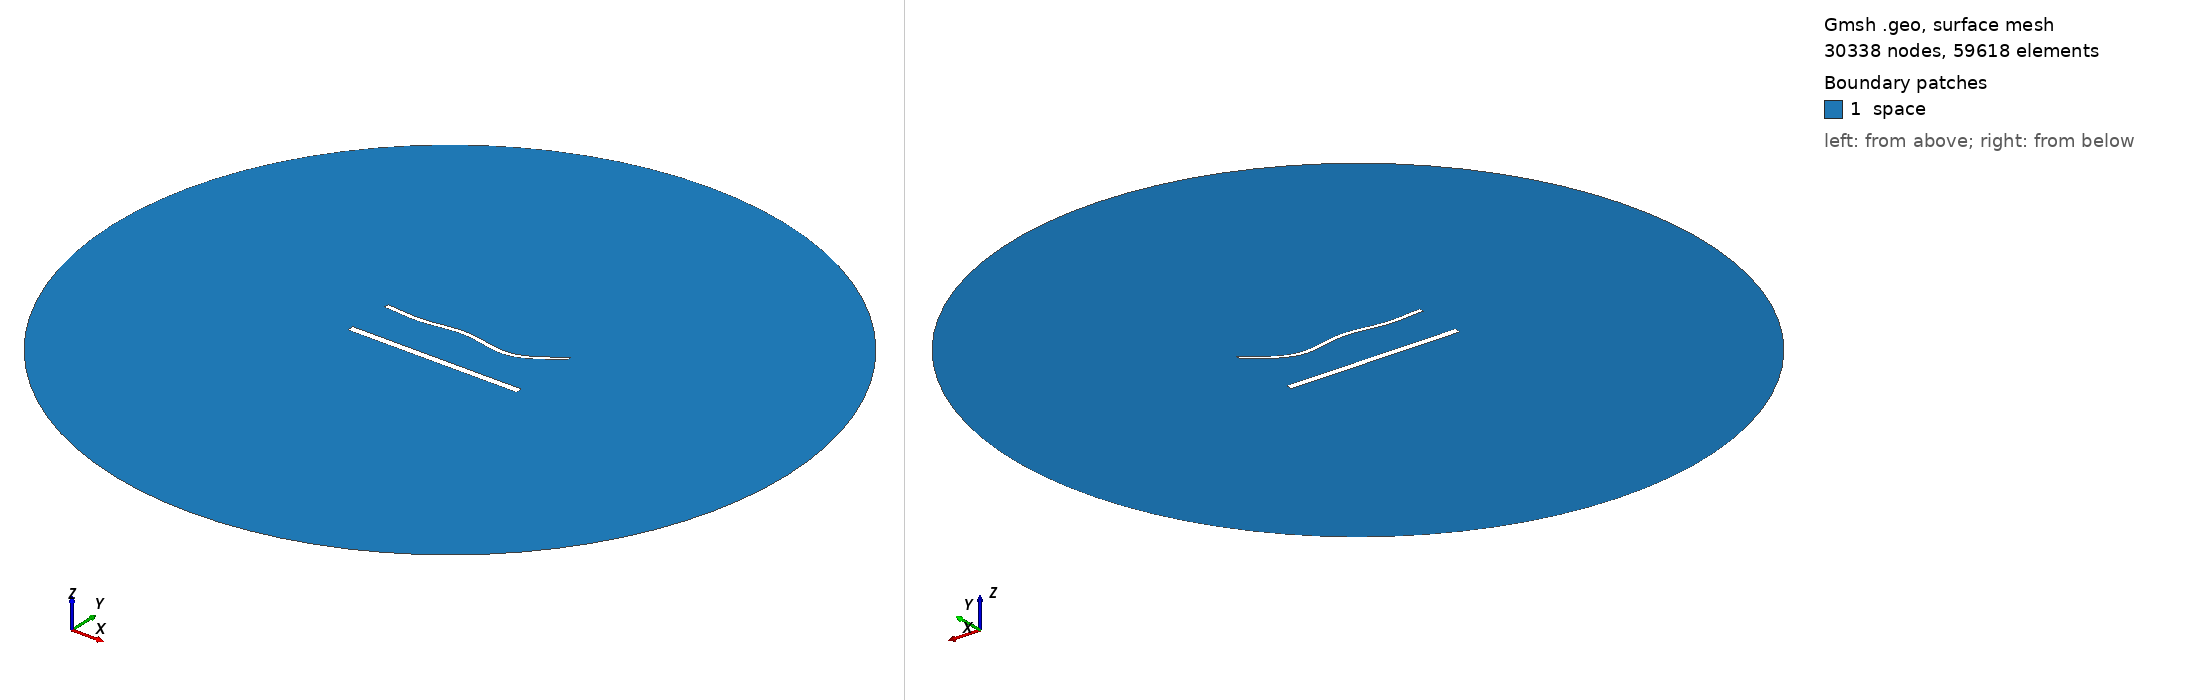

Gmsh geometry script, surface-meshed: 30338 nodes, 59618 surface elements. Boundary patches (legend numbers): 1 space. Left view from above one corner, right view from below the opposite corner. Legend entries are the model's physical surfaces. The drawing asked Gmsh for element sizes between 1% and 20% of the model's largest extent; the script's own settings can give other sizes.

=== 1924.geo (drawn) ===
//---------------------------------------
// Geometry kernel
//---------------------------------------

SetFactory("OpenCASCADE");



//---------------------------------------
// Parameters of the geometry
//---------------------------------------

// Overetch of the upper plate
overetch = 0.5;

// Distance between the plates
distance = 27.5;

// Discretization over the x axis (for the deformation)
nx = 50; 

// Length of the plate
L = 100 - overetch; 

// Number of modes
n = 4; 

// 1st mode coefficient
coeff(1) = 1.5;
beta(1) = 0.596864 * 3.1415926535 / L;

// 2nd mode coefficient
coeff(2) = -1.5;
beta(2) = 1.49418 * 3.1415926535 / L;

// 3rd mode coefficient
coeff(3) = 1.5;
beta(3) = 2.50025 * 3.1415926535 / L;

// 4th mode coefficient
coeff(4) = -1.5;
beta(4) = 3.49999 * 3.1415926535 / L;



//---------------------------------------
// Upper plate (deformed rectangle)
//---------------------------------------

// Coordiantes of the upper plate
xmin = -50;
xmax = 50 - overetch;

// Height of the upper plate
yheight = 4 - 2 * overetch;

// Indexes of the points
UpperID[] = {};
LowerID[] = {};
LeftID[] = {};
RightID[] = {};

// Point index
p = 1;

// Horizontal edges
For i In {1:nx}
    x = xmin + (i-1)*(xmax - xmin)/(nx-1);

    y_bottom = distance / 2 + overetch;
    For j In {1:n}
        C = (Cosh(beta(j)*L) + Cos(beta(j)*L)) / (Sinh(beta(j)*L) + Sin(beta(j)*L));
        y_bottom  = y_bottom + coeff(j) * (Cosh(beta(j)*(x+50)) - Cos(beta(j)*(x+50)) - C * (Sinh(beta(j)*(x+50)) - Sin(beta(j)*(x+50))));
    EndFor

    y_top = y_bottom + yheight;

    Point(p) = {x, y_top, 0, 1.0};
    UpperID[i] = p;
    p = p + 1;

    Point(p) = {x, y_bottom, 0, 1.0};
    LowerID[i] = p;
    p = p + 1;
EndFor

// Create point lists
UpperPts[] = {}; LowerPts[] = {};
For i In {1:nx}
  UpperPts[] += {UpperID[i]};
  LowerPts[] += {LowerID[i]};
EndFor

// Build splines
Spline(1) = {UpperPts[]};
Spline(2) = {LowerPts[]};
Line(3) = {LowerPts[nx-1], UpperPts[nx-1]};
Line(4) = {LowerPts[0], UpperPts[0]};

// Build the plane surface
Curve Loop(1) = {2, 3, -1, -4};
Plane Surface(1) = {1};



//---------------------------------------
// Lower plate (rectangle)
//---------------------------------------

// Vertices
Point(1001) = {-50, -distance/2, 0, 1.0};
Point(1002) = { 50, -distance/2, 0, 1.0};
Point(1003) = { 50,  -distance/2 + 4, 0, 1.0};
Point(1004) = {-50,  -distance/2 + 4, 0, 1.0};

// Edges
Line(5) = {1001, 1002};
Line(6) = {1002, 1003};
Line(7) = {1003, 1004};
Line(8) = {1004, 1001};

// Plane surface
Line Loop(2) = {5, 6, 7, 8};
Plane Surface(2) = {2}; 



//---------------------------------------
// Outer (fictious) boundary
//---------------------------------------

// Points
Point(1005) = {0, 0, 0};       // Center
Point(1006) = {200, 0, 0};     // Start point
Point(1007) = {0, 200, 0};     // 90 degrees
Point(1008) = {-200, 0, 0};    // 180 degrees
Point(1009) = {0, -200, 0};    // 270 degrees

// Circle arcs (each needs start, center, end)
Circle(9) = {1006, 1005, 1007};
Circle(10) = {1007, 1005, 1008};
Circle(11) = {1008, 1005, 1009};
Circle(12) = {1009, 1005, 1006};

// Plane surface for the entire domain
Curve Loop(3) = {9, 10, 11, 12};
Surface(3) = {3};

// Subtract the plates from the whole domain to obtain the actual domain where we want to solve the equations
BooleanDifference{ Surface{3}; Delete; }{ Surface{1}; Surface{2}; Delete; }




//---------------------------------------
// Transfinite Lines/Curves
//---------------------------------------

// Set the number of points on the boundaries
r = 6;
d = 0.15;

// Plates
Transfinite Curve {1} = 50*r/4 Using Progression 1;
Transfinite Line {2} = 50*r Using Progression 1;
Transfinite Curve {3, 4} = 2*r Using Progression 1+d;
Transfinite Line {5} = 50*r/4 Using Progression 1;
Transfinite Line {7} = 50*r Using Progression 1;
Transfinite Line {6} = 2*r Using Progression 1-d;
Transfinite Line {8} = 2*r Using Progression 1+d;

// Outer boundary
Transfinite Line {9, 10, 11, 12} = 20 Using Progression 1;



//---------------------------------------
// Physical groups
//---------------------------------------                

// Physical curves (boundaries)
Physical Line("force_segment", 10) = {2};
Physical Line("upper_plate", 11) = {1, 3, 4};
Physical Line("lower_plate", 12) = {5, 6, 7, 8};
Physical Line("boundary", 20) = {9, 10, 11, 12};

// Physical Surfaces
Physical Surface("space", 30) = {3};



//---------------------------------------
// 6. Generate the Mesh
//---------------------------------------

// 2D mesh generation
Mesh 2;
